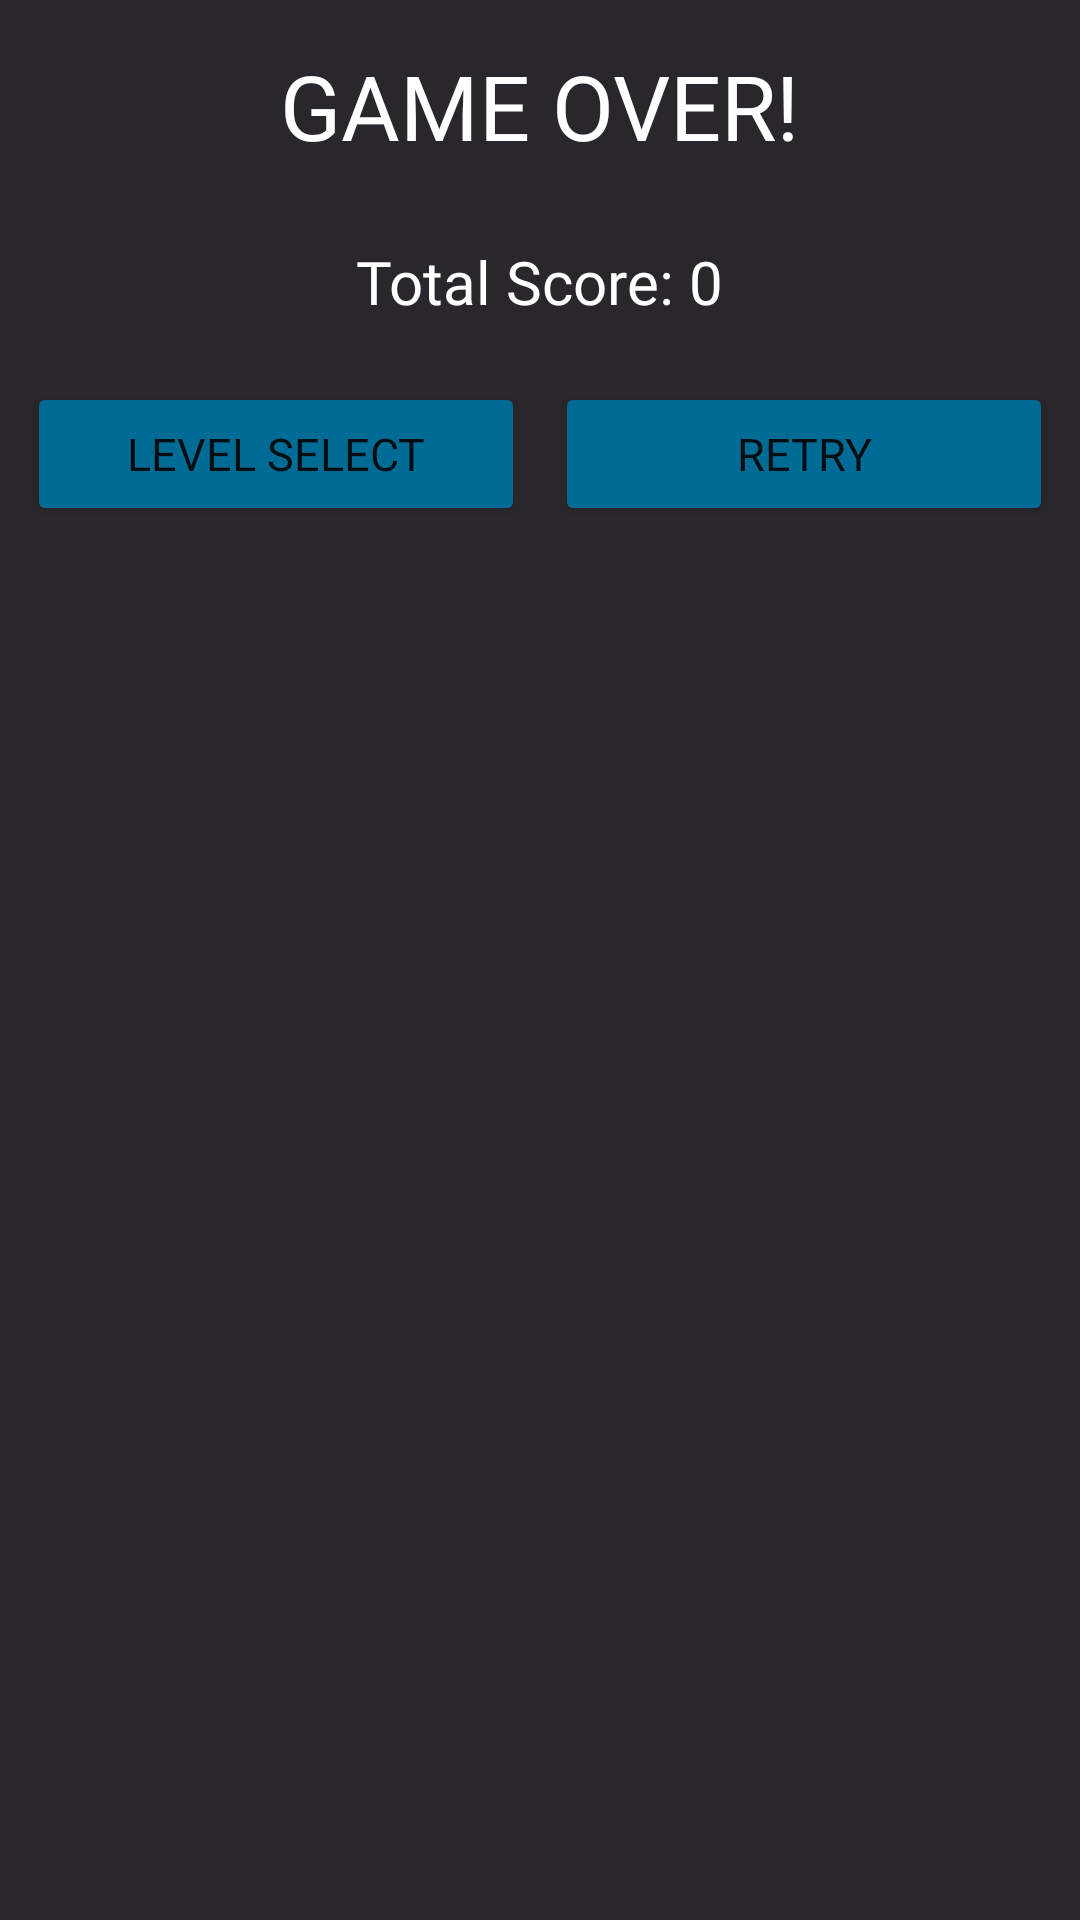

The Android layout XML behind this screen, and the referenced resources:
<!-- AndroidManifest.xml: application theme Theme.Aplic -->
<!-- res/layout/dialog_game_over.xml -->
<?xml version="1.0" encoding="utf-8"?>
<LinearLayout xmlns:android="http://schemas.android.com/apk/res/android"
    xmlns:tools="http://schemas.android.com/tools"
    android:layout_width="match_parent"
    android:layout_height="match_parent"
    android:orientation="vertical"
    android:background="#29272C">

    <TextView
        android:layout_width="wrap_content"
        android:layout_height="wrap_content"
        android:text="GAME OVER!"
        android:layout_gravity="center"
        android:layout_margin="15dp"
        android:textSize="30sp"
        android:textColor="@color/white"
        android:fontFamily="@font/franklin"
        tools:ignore="HardcodedText" />

    <TextView
        android:layout_width="wrap_content"
        android:layout_height="wrap_content"
        android:text="@string/score"
        android:layout_margin="10dp"
        android:layout_gravity="center"
        android:textSize="20sp"
        android:textColor="@color/white"
        android:fontFamily="@font/franklin"
        android:id="@+id/tvDisplay"/>

    <TextView
        android:layout_width="wrap_content"
        android:layout_height="wrap_content"
        android:text=""
        android:layout_margin="10dp"
        android:layout_gravity="center"
        android:textSize="20sp"
        android:textColor="@color/white"
        android:fontFamily="@font/franklin"
        android:visibility="gone"
        android:id="@+id/tvNewHighScore"
        />

    <LinearLayout
        android:layout_width="fill_parent"
        android:layout_height="wrap_content"
        android:orientation="horizontal"
        android:paddingStart="4dp"
        android:paddingTop="5dp"
        android:paddingEnd="4dp">

        <Button
            android:layout_width="0dp"
            android:layout_height="fill_parent"
            android:layout_weight="1"
            android:backgroundTint="#006C96"
            android:text="level select"
            android:textSize="15sp"
            android:fontFamily="@font/ahronbd"
            android:layout_margin="5dp"
            android:id="@+id/btBack" />

        <Button
            android:layout_width="0dp"
            android:layout_height="fill_parent"
            android:layout_weight="1"
            android:backgroundTint="#006C96"
            android:text="retry"
            android:textSize="15sp"
            android:fontFamily="@font/ahronbd"
            android:layout_margin="5dp"
            android:id="@+id/btRetry" />

    </LinearLayout>

</LinearLayout>
<!-- resources referenced by this layout -->
<resources>
  <color name="white">#FFFFFFFF</color>
  <string name="score">Total Score: 0</string>
  <style name="Theme.Aplic" parent="Theme.AppCompat.DayNight.NoActionBar">
          
          <item name="colorPrimary">#535353</item>
          <item name="colorPrimaryVariant">#000000</item>
          <item name="colorOnPrimary">@color/white</item>
          
          <item name="colorSecondary">@color/teal_200</item>
          <item name="colorSecondaryVariant">@color/teal_700</item>
          <item name="colorOnSecondary">@color/black</item>
          
          <item name="android:statusBarColor">?attr/colorPrimaryVariant</item>
          
      </style>
  <color name="teal_200">#FF03DAC5</color>
  <color name="teal_700">#FF018786</color>
  <color name="black">#FF000000</color>
</resources>
